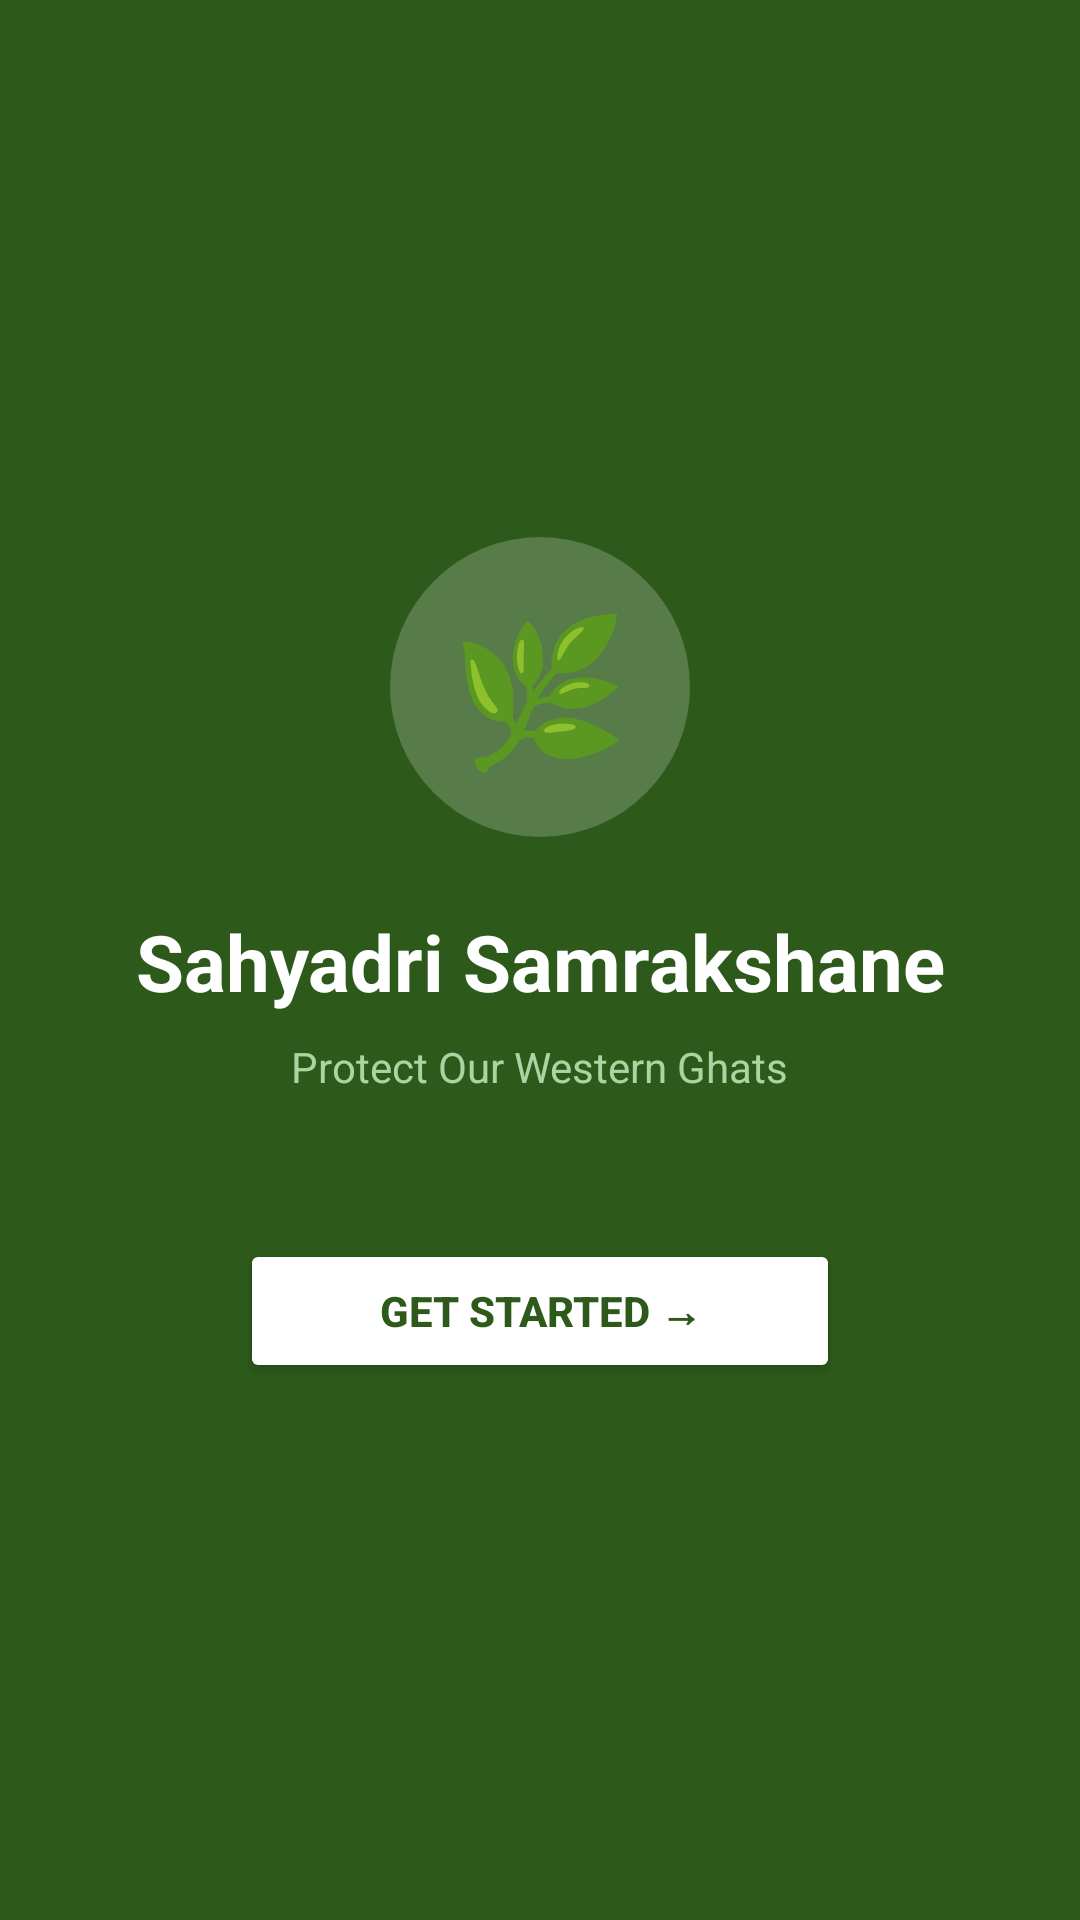

Android layout source for this screen:
<!-- AndroidManifest.xml: application theme Theme.SahyadriSamrakshane -->
<!-- res/layout/activity_splash.xml -->
<?xml version="1.0" encoding="utf-8"?>
<LinearLayout xmlns:android="http://schemas.android.com/apk/res/android"
    android:layout_width="match_parent"
    android:layout_height="match_parent"
    android:orientation="vertical"
    android:gravity="center"
    android:background="@color/forest_dark"
    android:padding="32dp">

    
    <LinearLayout
        android:layout_width="100dp"
        android:layout_height="100dp"
        android:background="@drawable/circle_bg"
        android:gravity="center"
        android:orientation="vertical">

        <TextView
            android:layout_width="wrap_content"
            android:layout_height="wrap_content"
            android:text="🌿"
            android:textSize="48sp" />
    </LinearLayout>

    
    <TextView
        android:layout_width="wrap_content"
        android:layout_height="wrap_content"
        android:text="Sahyadri Samrakshane"
        android:textColor="@color/text_white"
        android:textSize="26sp"
        android:textStyle="bold"
        android:gravity="center"
        android:layout_marginTop="24dp" />

    
    <TextView
        android:layout_width="wrap_content"
        android:layout_height="wrap_content"
        android:text="Protect Our Western Ghats"
        android:textColor="@color/text_light_green"
        android:textSize="14sp"
        android:gravity="center"
        android:layout_marginTop="8dp" />

    
    <Button
        android:id="@+id/btnGetStarted"
        android:layout_width="200dp"
        android:layout_height="48dp"
        android:text="Get Started →"
        android:textColor="@color/forest_dark"
        android:backgroundTint="@color/text_white"
        android:textStyle="bold"
        android:layout_marginTop="48dp" />

</LinearLayout>
<!-- resources referenced by this layout -->
<resources>
  <color name="forest_dark">#2d5a1b</color>
  <color name="text_light_green">#a8d5a2</color>
  <color name="text_white">#FFFFFF</color>
  <!-- drawable circle_bg (drawable) -->
  <?xml version="1.0" encoding="utf-8"?>
  <shape xmlns:android="http://schemas.android.com/apk/res/android"
      android:shape="oval">
  
      <solid android:color="#33FFFFFF" />
  
      <size
          android:width="100dp"
          android:height="100dp" />
  
  </shape>
  <style name="Theme.SahyadriSamrakshane" parent="Base.Theme.SahyadriSamrakshane" />
  <style name="Base.Theme.SahyadriSamrakshane" parent="Theme.Material3.Light.NoActionBar">
          <item name="colorPrimary">@color/forest_dark</item>
          <item name="colorPrimaryVariant">@color/forest_medium</item>
          <item name="colorOnPrimary">@color/text_white</item>
          <item name="colorSecondary">@color/forest_light</item>
          <item name="colorOnSecondary">@color/text_white</item>
          <item name="android:statusBarColor">@color/forest_dark</item>
          <item name="android:windowBackground">@color/bg_white</item>
      </style>
  <color name="forest_medium">#4a7c2f</color>
  <color name="forest_light">#6b9f3e</color>
  <color name="bg_white">#FFFFFF</color>
</resources>
